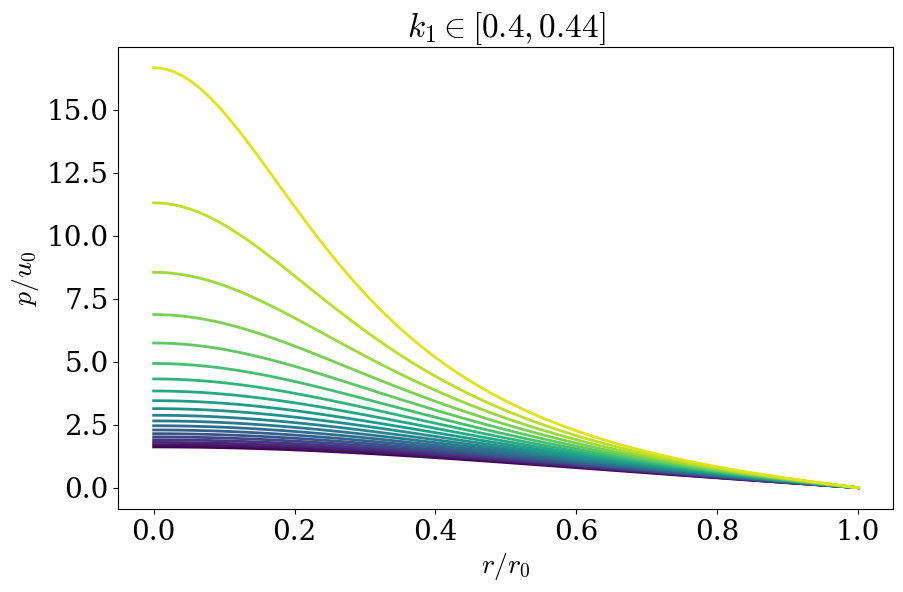

Here is the Python script that generated this plot: (Note: this script raises an exception after producing the figure.)
import numpy as np
from numpy import sqrt
import matplotlib.pyplot as plt
from matplotlib import cm

plt.rcParams['mathtext.fontset'] = 'cm'
font = {'family' : 'serif', 
        'size': 20}
plt.rc('font', **font)
plt.rc('lines', lw=2)


def p(r, k):
    return - (sqrt(1 - 2 * k) - sqrt(1 - 2 * k * r**2 ) ) \
    / (3 * sqrt(1 - 2 *  k) - sqrt(1 - 2 * k * r**2))


k0 = 0.4
k1 = 0.44
N = 20
k = np.linspace(k0, k1, N)


fig, ax = plt.subplots(figsize=(10, 6))

ax.set_xlabel("$r / r_0$")
ax.set_ylabel("$p / u_0$")

ax.set_title("$k_1 \in [" + str( k0 ) + "," + str(k1) + "]$")

for i in range(N):
    r = np.linspace(0, 1, 100)
    plt.plot(r, p(r, k[i]), color = cm.viridis(i / N))

plt.savefig("figurer/incompressible.pdf")
plt.show()
 